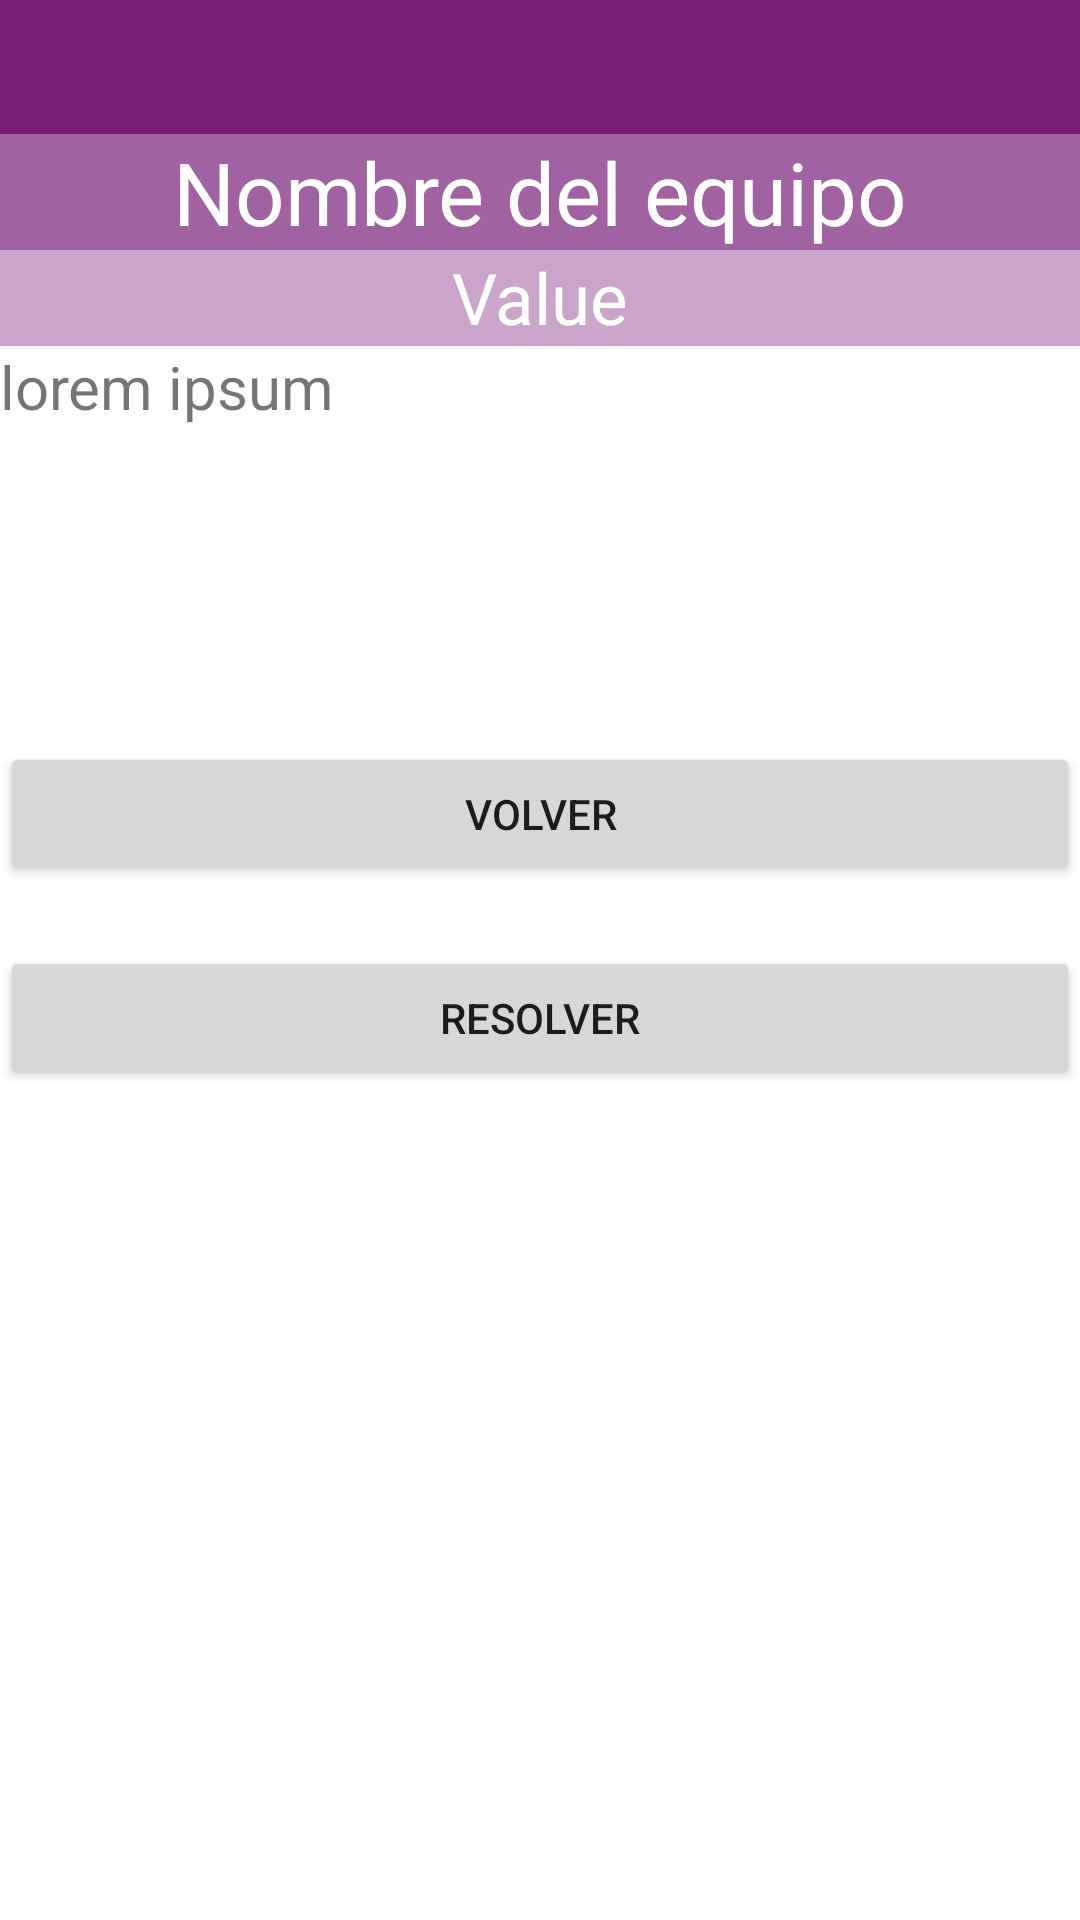

Write the Android layout XML for this screen, with the resource values it uses.
<!-- AndroidManifest.xml: application theme Theme.JEFUDNotifyingSystem -->
<!-- res/layout/fragment_failure_details.xml -->
<?xml version="1.0" encoding="utf-8"?>
<androidx.constraintlayout.widget.ConstraintLayout xmlns:android="http://schemas.android.com/apk/res/android"

    xmlns:app="http://schemas.android.com/apk/res-auto"
    xmlns:tools="http://schemas.android.com/tools"
    android:id="@+id/messageDetailsLayout"
    android:layout_width="match_parent"
    android:layout_height="match_parent"
    tools:context=".view.coordinator.CoordinatorFailureDetails">

    <androidx.constraintlayout.widget.Guideline
        android:id="@+id/guideline55"
        android:layout_width="0dp"
        android:layout_height="0dp"
        android:orientation="horizontal"
        app:layout_constraintGuide_percent="0.13" />

    <androidx.constraintlayout.widget.Guideline
        android:id="@+id/guideline54"
        android:layout_width="0dp"
        android:layout_height="0dp"
        android:orientation="horizontal"
        app:layout_constraintGuide_percent="0.13" />

    <androidx.constraintlayout.widget.Guideline
        android:id="@+id/guideline56"
        android:layout_width="0dp"
        android:layout_height="0dp"
        android:orientation="horizontal"
        app:layout_constraintGuide_percent="0.07" />

    <TextView
        android:id="@+id/equipment"
        android:layout_width="0dp"
        android:layout_height="0dp"
        android:autoSizeTextType="uniform"
        android:background="@color/fourth_color"
        android:gravity="center"
        android:text="Nombre del equipo"
        android:textColor="#FFFFFF"
        android:textSize="34sp"
        app:layout_constraintBottom_toTopOf="@+id/guideline54"
        app:layout_constraintEnd_toEndOf="parent"
        app:layout_constraintHorizontal_bias="0.0"
        app:layout_constraintStart_toStartOf="parent"
        app:layout_constraintTop_toTopOf="@+id/guideline56"
        tools:ignore="TextContrastCheck" />

    <androidx.constraintlayout.widget.Guideline
        android:id="@+id/guideline43"
        android:layout_width="wrap_content"
        android:layout_height="wrap_content"
        android:orientation="horizontal"
        app:layout_constraintGuide_percent="0.18" />

    <androidx.constraintlayout.widget.Guideline
        android:id="@+id/guideline41"
        android:layout_width="wrap_content"
        android:layout_height="wrap_content"
        android:orientation="horizontal"
        app:layout_constraintGuide_percent="0.38" />

    <androidx.constraintlayout.widget.Guideline
        android:id="@+id/guideline42"
        android:layout_width="wrap_content"
        android:layout_height="wrap_content"
        android:orientation="horizontal"
        app:layout_constraintGuide_percent="0.33" />

    <TextView
        android:id="@+id/task"
        android:layout_width="0dp"
        android:layout_height="0dp"
        android:autoSizeMaxTextSize="20sp"
        android:autoSizeTextType="uniform"
        android:text="lorem ipsum"
        android:textSize="20sp"
        app:layout_constraintBottom_toTopOf="@+id/guideline42"
        app:layout_constraintEnd_toEndOf="parent"
        app:layout_constraintHorizontal_bias="1.0"
        app:layout_constraintStart_toStartOf="parent"
        app:layout_constraintTop_toTopOf="@+id/guideline40"
        app:layout_constraintVertical_bias="0.0" />

    <androidx.constraintlayout.widget.Guideline
        android:id="@+id/guideline40"
        android:layout_width="wrap_content"
        android:layout_height="wrap_content"
        android:orientation="horizontal"
        app:layout_constraintGuide_percent="0.18" />

    <Button
        android:id="@+id/goBack"
        android:layout_width="0dp"
        android:layout_height="wrap_content"
        android:layout_marginTop="4dp"
        android:text="Volver"
        app:layout_constraintEnd_toEndOf="parent"
        app:layout_constraintHorizontal_bias="0.0"
        app:layout_constraintStart_toStartOf="parent"
        app:layout_constraintTop_toTopOf="@+id/guideline41" />

    <Button
        android:id="@+id/solve"
        android:layout_width="0dp"
        android:layout_height="wrap_content"
        android:layout_marginTop="20dp"
        android:text="Resolver"
        app:layout_constraintEnd_toEndOf="parent"
        app:layout_constraintHorizontal_bias="0.0"
        app:layout_constraintStart_toStartOf="parent"
        app:layout_constraintTop_toBottomOf="@+id/goBack" />

    <ImageView
        android:id="@+id/imageView8"
        android:layout_width="0dp"
        android:layout_height="0dp"
        android:background="@color/primary_color"
        android:src="@drawable/ic_baseline_error_outline_24"
        app:layout_constraintBottom_toTopOf="@+id/guideline56"
        app:layout_constraintEnd_toEndOf="parent"
        app:layout_constraintStart_toStartOf="parent"
        app:layout_constraintTop_toTopOf="parent" />

    <TextView
        android:id="@+id/value"
        android:layout_width="0dp"
        android:layout_height="0dp"
        android:autoSizeTextType="uniform"
        android:background="@color/secondary_color"
        android:gravity="center"
        android:text="Value"
        android:textColor="@color/white"
        android:textSize="26sp"
        app:layout_constraintBottom_toTopOf="@+id/guideline43"
        app:layout_constraintEnd_toEndOf="parent"
        app:layout_constraintHorizontal_bias="1.0"
        app:layout_constraintStart_toStartOf="parent"
        app:layout_constraintTop_toTopOf="@+id/guideline54"
        tools:ignore="TextContrastCheck" />

</androidx.constraintlayout.widget.ConstraintLayout>
<!-- resources referenced by this layout -->
<resources>
  <color name="fourth_color">#A062A0</color>
  <color name="primary_color">#781E77</color>
  <color name="secondary_color">#C9A5C9</color>
  <color name="white">#FFFFFFFF</color>
  <style name="Theme.JEFUDNotifyingSystem" parent="Theme.MaterialComponents.DayNight.NoActionBar">
          
          <item name="colorPrimary">@color/primary_color</item>
          <item name="colorPrimaryVariant">@color/primary_color</item>
          <item name="colorOnPrimary">@color/white</item>
          
          <item name="colorSecondary">@color/teal_200</item>
          <item name="colorSecondaryVariant">@color/teal_700</item>
          <item name="colorOnSecondary">@color/black</item>
          
          <item name="android:statusBarColor" tools:targetApi="l">?attr/colorPrimaryVariant</item>
          
      </style>
  <color name="teal_200">#FF03DAC5</color>
  <color name="teal_700">#FF018786</color>
  <color name="black">#FF000000</color>
</resources>
